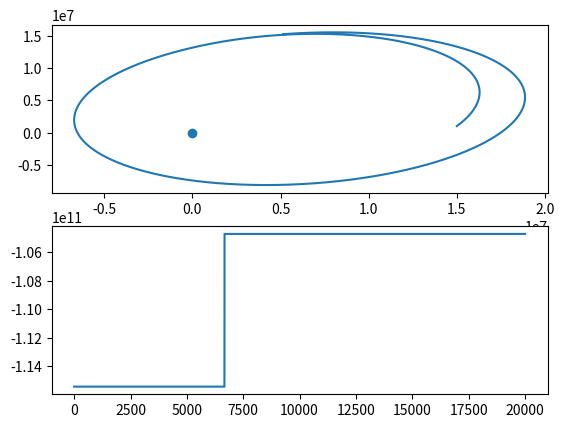

This chart was generated by the following Python code:
import numpy
import matplotlib.pyplot

earth_mass = 5.97e24
gravitational_constant = 6.67e-11
spaceship_mass = 7000.0
total_time = 6 * 60 * 60.0

def acceleration(spaceship_position):
    global earth_mass, gravitational_constant
    
    vector_to_earth = -spaceship_position
    return gravitational_constant * earth_mass / numpy.linalg.norm(vector_to_earth)**3 * vector_to_earth

def heun_boost(num_steps):

    h = total_time / num_steps
    x = numpy.zeros([num_steps + 1, 2])
    v = numpy.zeros([num_steps + 1, 2])
    energy = numpy.zeros(num_steps + 1)
    
    x[0, 0] = 15e6
    x[0, 1] = 1e6
    v[0, 0] = 2e3
    v[0, 1] = 4e3
    
    boost_done = False
    boost_time = 2.0 * 60 * 60.0
    boost_step = 0
        
    for step in range(num_steps):
        if (h * step >= boost_time) and not boost_done:
            v[step] += 300 * v[step, :] / numpy.linalg.norm(v[step])
            boost_step = step
            boost_done = True

        initial_acceleration = acceleration(x[step, :])
        xe = x[step, :] + h * v[step, :]
        ve = v[step, :] + h * initial_acceleration
        
        x[step + 1, :] = x[step, :] + 0.5 * h * (v[step, :] + ve)
        v[step + 1, :] = v[step, :] + 0.5 * h * (initial_acceleration + acceleration(xe))
        
    for step in range(num_steps + 1):
        energy[step] = 0.5 * spaceship_mass * numpy.linalg.norm(v[step])**2 - gravitational_constant * earth_mass * spaceship_mass / numpy.linalg.norm(x[step])
        
    
    return x, energy
    
x, energy = heun_boost(20000)

axes_orbit = matplotlib.pyplot.subplot(211)
matplotlib.pyplot.plot(x[:, 0] , x[:, 1])
matplotlib.pyplot.scatter(0.0, 0.0)
# matplotlib.pyplot.scatter(x[boost_step, 0] , x[boost_step, 1])
axes_energy = matplotlib.pyplot.subplot(212)
matplotlib.pyplot.plot(energy)
matplotlib.pyplot.show()
